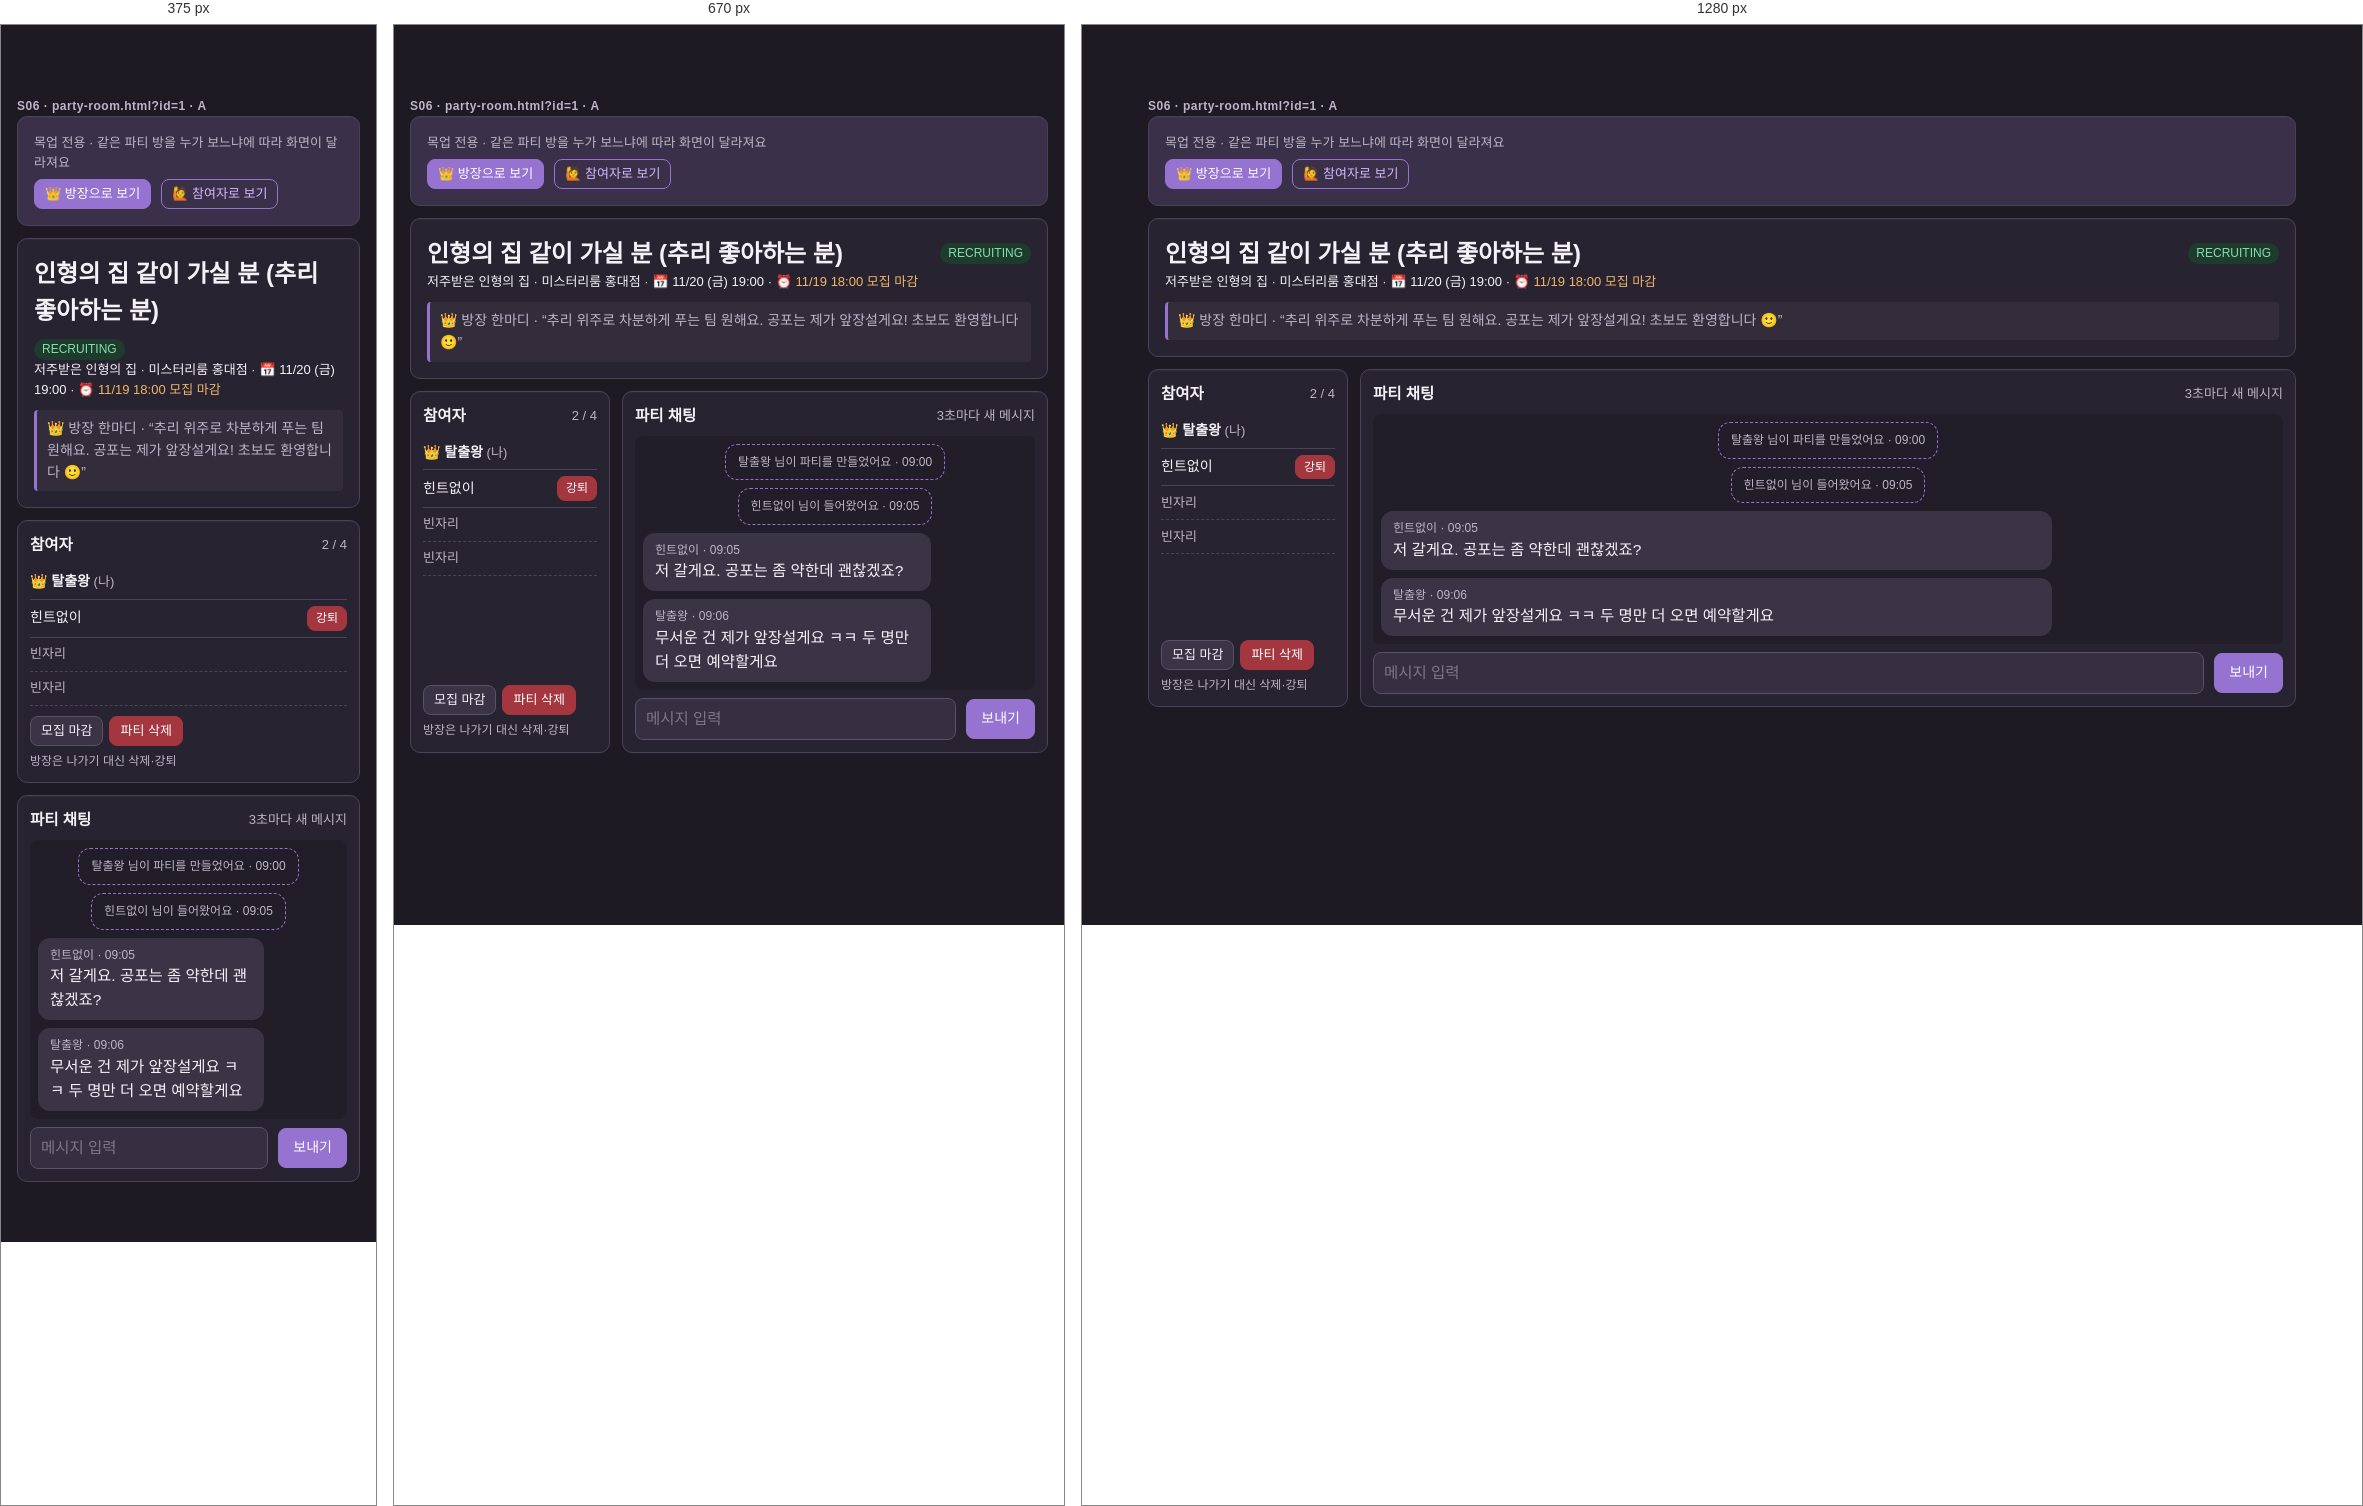
Rendered at 375 px, 670 px and 1280 px, left to right.

<!-- file: party-room.html -->
<!doctype html>
<html lang="ko">
<head>
  <meta charset="utf-8">
  <meta name="viewport" content="width=device-width, initial-scale=1">
  <title>파티 방 · Escaplix 목업</title>
  <link rel="stylesheet" href="css/style.css">
  <script src="js/theme.js"></script>
  <style>
    /* 보기 전환: #room의 data-view 값에 맞는 요소만 보인다 */
    #room [data-only] { display: none; }
    #room[data-view="leader"] [data-only~="leader"],
    #room[data-view="member"] [data-only~="member"] { display: revert; }
    .view-switch .btn.on { background: var(--accent); color: #fff; }

    /* 참여자 명단(좌) + 채팅(우) */
    .room-split { display: grid; grid-template-columns: 200px minmax(0, 1fr); gap: 12px; margin-top: 12px; align-items: stretch; }
    .room-members, .room-chat { padding: 12px; display: flex; flex-direction: column; }
    .member-list { list-style: none; margin: 8px 0 0; padding: 0; font-size: 14px; }
    .member-list li { display: flex; justify-content: space-between; align-items: center; gap: 6px; padding: 6px 0; border-bottom: 1px solid var(--line); min-height: 34px; }
    .member-list li.empty { color:var(--muted); font-size: 13px; border-bottom-style: dashed; }
    .member-list .kick { padding: 2px 8px; font-size: 12px; }
    .member-actions { display: flex; flex-wrap: wrap; gap: 6px; margin-top: auto; padding-top: 10px; }
    .room-chat .chat { flex: 1; height: 260px; max-height: none; margin-top: 8px; background: var(--chat-bg); border-radius: 8px; padding: 8px; }
    @media (max-width: 640px) {
      .room-split { grid-template-columns: 1fr; }
    }
  </style>
</head>
<body data-as="user">
  <main class="layout">
    <section id="room" data-view="leader">
      <div class="screen-id">S06 · party-room.html?id=1 · A</div>

      <div class="card small view-switch" style="margin-bottom:12px;background:var(--accent-soft);border-color:var(--line)">
        <div class="muted" style="margin-bottom:6px">목업 전용 · 같은 파티 방을 누가 보느냐에 따라 화면이 달라져요</div>
        <div class="row">
          <button class="btn ghost small on" data-view-btn="leader">👑 방장으로 보기</button>
          <button class="btn ghost small" data-view-btn="member">🙋 참여자로 보기</button>
        </div>
      </div>

      <!-- 1. 파티 정보 (모두 같음) -->
      <div class="card">
        <div class="spread">
          <h1 style="margin:0">인형의 집 같이 가실 분 (추리 좋아하는 분)</h1>
          <span class="badge ok">RECRUITING</span>
        </div>
        <div class="small">저주받은 인형의 집 · 미스터리룸 홍대점 · 📅 11/20 (금) 19:00 · <span style="color:var(--warn)">⏰ 11/19 18:00 모집 마감</span></div>
        <div class="pb-intro" style="margin-top:10px;font-size:14px;padding:8px 10px">
          👑 방장 한마디 · “추리 위주로 차분하게 푸는 팀 원해요. 공포는 제가 앞장설게요! 초보도 환영합니다 🙂”
        </div>
      </div>

      <!-- 2. 좌: 참여자 명단 + 내 역할 버튼 / 우: 채팅 -->
      <div class="room-split">
        <div class="card room-members">
          <div class="spread"><b>참여자</b><span class="small muted">2 / 4</span></div>
          <ul class="member-list">
            <li>
              <span>👑 <b>탈출왕</b><span class="muted small" data-only="leader"> (나)</span></span>
            </li>
            <li>
              <span>힌트없이<span class="muted small" data-only="member"> (나)</span></span>
              <span data-only="leader"><button class="btn danger small kick">강퇴</button></span>
            </li>
            <li class="empty">빈자리</li>
            <li class="empty">빈자리</li>
          </ul>
          <div class="member-actions">
            <span data-only="leader"><button class="btn gray small">모집 마감</button></span>
            <span data-only="leader"><button class="btn danger small">파티 삭제</button></span>
            <span data-only="member"><button class="btn gray small">나가기</button></span>
          </div>
          <p class="muted" data-only="leader" style="margin:6px 0 0;font-size:12px">방장은 나가기 대신 삭제·강퇴</p>
          <p class="muted" data-only="member" style="margin:6px 0 0;font-size:12px">나가기 = 파티·채팅방에서 함께 빠짐</p>
        </div>

        <div class="card room-chat">
          <div class="spread"><b>파티 채팅</b><span class="small muted">3초마다 새 메시지</span></div>
          <div class="chat">
            <div class="msg join"><div class="who">탈출왕 님이 파티를 만들었어요 · 09:00</div></div>
            <div class="msg join"><div class="who">힌트없이 님이 들어왔어요 · 09:05</div></div>
            <div class="msg"><div class="who">힌트없이 · 09:05</div>저 갈게요. 공포는 좀 약한데 괜찮겠죠?</div>
            <div class="msg mine-leader"><div class="who">탈출왕 · 09:06</div>무서운 건 제가 앞장설게요 ㅋㅋ 두 명만 더 오면 예약할게요</div>
          </div>
          <div class="row" style="margin-top:8px">
            <input placeholder="메시지 입력" style="flex:1">
            <button class="btn">보내기</button>
          </div>
        </div>
      </div>
    </section>

  </main>
  <script src="js/common.js"></script>
  <script>
    // 목업 전용: 보기 전환 버튼
    (function () {
      const room = document.getElementById("room");
      const btns = document.querySelectorAll("[data-view-btn]");
      btns.forEach(function (b) {
        b.addEventListener("click", function () {
          room.dataset.view = b.dataset.viewBtn;
          btns.forEach(function (x) { x.classList.toggle("on", x === b); });
          // 내 메시지 말풍선 위치: 방장 보기면 탈출왕 글이 오른쪽, 참여자 보기면 힌트없이 글이 오른쪽
          document.querySelectorAll(".mine-leader").forEach(function (m) { m.classList.toggle("mine", room.dataset.view === "leader"); });
          document.querySelectorAll(".chat .msg:not(.join):not(.mine-leader)").forEach(function (m) { m.classList.toggle("mine", room.dataset.view === "member"); });
        });
      });
      const start = new URLSearchParams(location.search).get("view");
      const first = document.querySelector('[data-view-btn="' + (start === "member" ? "member" : "leader") + '"]');
      first.click();
    })();
  </script>
</body>
</html>


/* @media block from css/style.css */
@media (max-width: 700px) { .store-hero { grid-template-columns: 1fr; } }